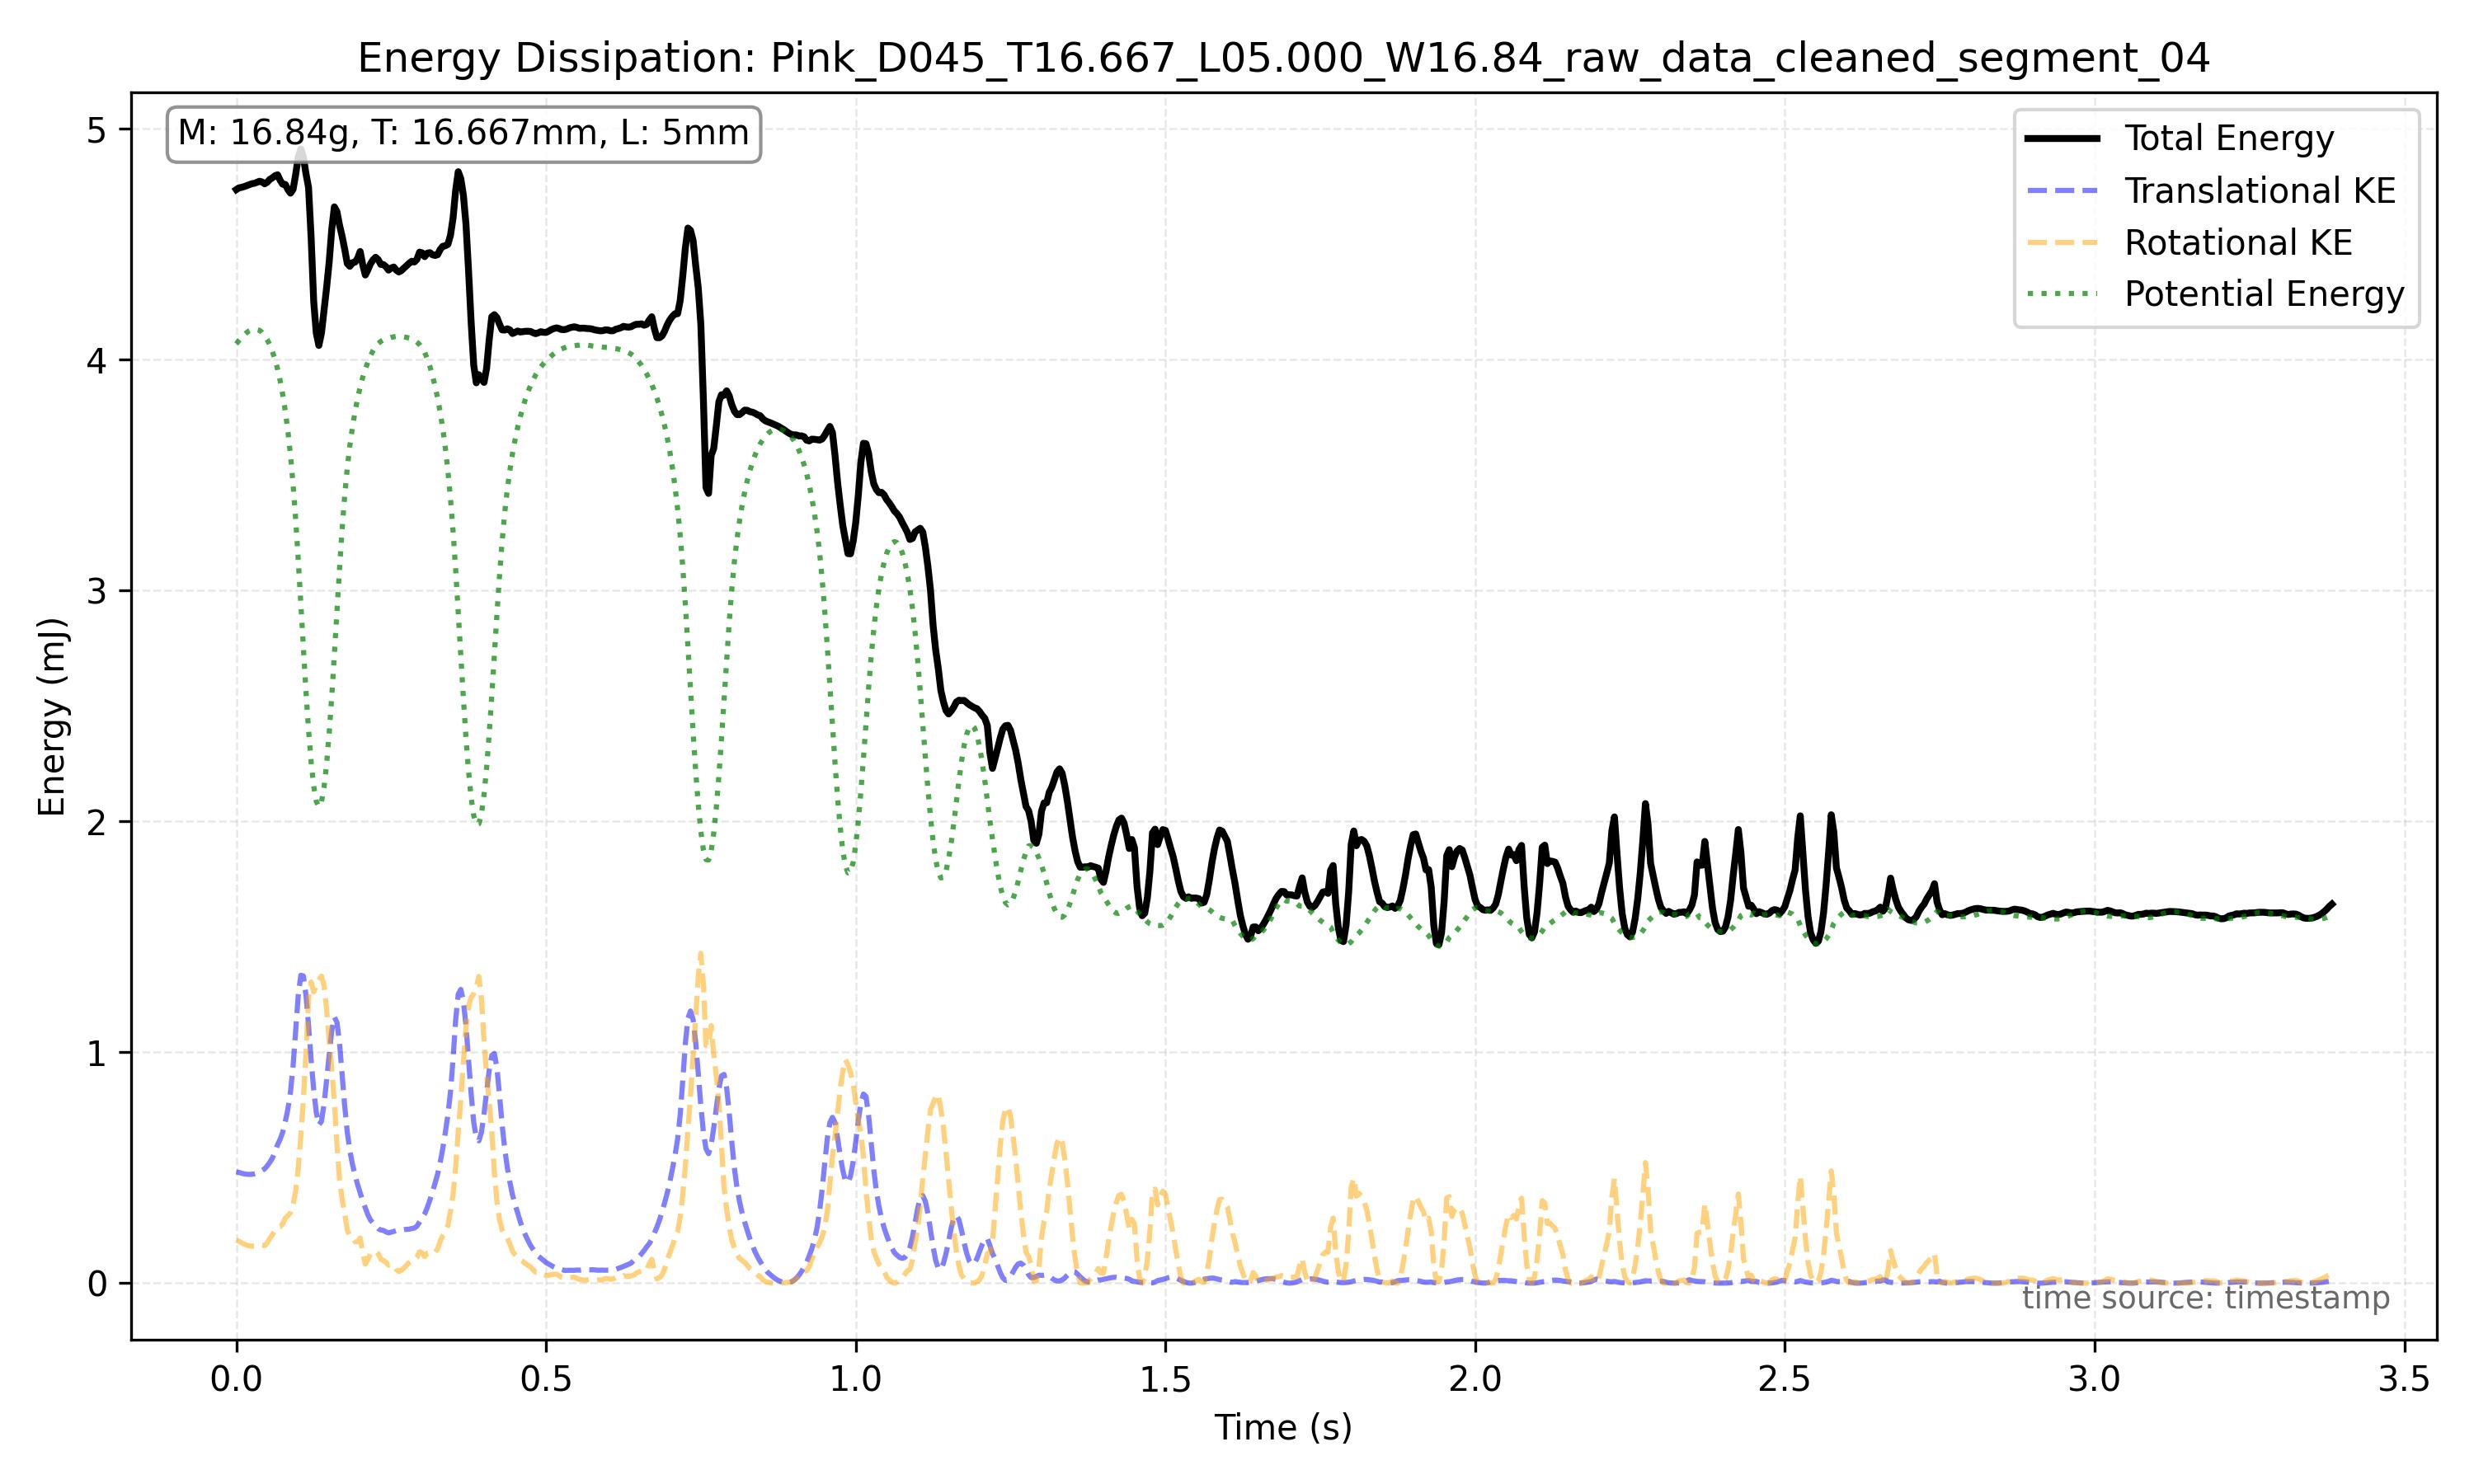

Source data for this figure (header and first rows):
frame_index, timestamp, x, y, theta, x_mm, y_mm, theta_unwrapped, omega_rad_s
12055, 50.22, 744.1, 834.5, 3945, 137.3, 153.9, 3945, 10.13
12056, 50.23, 749, 833.4, 3948, 138.2, 153.7, 3948, 14.97
12057, 50.23, 754.8, 833, 3952, 139.2, 153.7, 3952, 9.782
12058, 50.24, 759.8, 832.5, 3952, 140.2, 153.6, 3952, 5.498
12059, 50.24, 764.9, 832.1, 3955, 141.1, 153.5, 3955, 10.2
12060, 50.25, 770.8, 832, 3957, 142.2, 153.5, 3957, 10.41
12061, 50.25, 776.3, 831.8, 3960, 143.2, 153.5, 3960, 5.711
12062, 50.25, 781, 831.8, 3960, 144.1, 153.5, 3960, 7.491
12063, 50.26, 786.4, 831.8, 3964, 145.1, 153.4, 3964, 11.58
12064, 50.26, 792.5, 832.2, 3966, 146.2, 153.5, 3966, 9.538
12065, 50.27, 797.5, 832.2, 3968, 147.1, 153.5, 3968, 9.087
12066, 50.27, 802.9, 833, 3970, 148.1, 153.7, 3970, 9.79
12067, 50.27, 808.4, 833.2, 3973, 149.1, 153.7, 3973, 11.29
12068, 50.28, 814.2, 834.5, 3975, 150.2, 153.9, 3975, 9.889
12069, 50.28, 819.6, 835.4, 3978, 151.2, 154.1, 3978, 6.66
12070, 50.29, 825.3, 836.8, 3978, 152.2, 154.4, 3978, 11.12
12071, 50.29, 830.4, 838.6, 3983, 153.2, 154.7, 3983, 17.03
12072, 50.3, 836.4, 840.5, 3987, 154.3, 155.1, 3987, 7.816
12073, 50.3, 842.4, 842.6, 3987, 155.4, 155.4, 3987, 5.85
12074, 50.3, 848.4, 845.2, 3989, 156.5, 155.9, 3989, 14.92
12075, 50.31, 854.6, 848.2, 3994, 157.6, 156.5, 3994, 14.44
12076, 50.31, 861, 851.6, 3996, 158.8, 157.1, 3996, 12.81
12077, 50.32, 867.1, 855.6, 4000, 160, 157.8, 4000, 18.32
12078, 50.32, 873.5, 860.4, 4005, 161.1, 158.7, 4005, 14.31
12079, 50.32, 879.7, 866.1, 4007, 162.3, 159.8, 4007, 10.88
12080, 50.33, 885.4, 872, 4010, 163.3, 160.9, 4010, 15.37
12081, 50.33, 891.3, 879.1, 4014, 164.4, 162.2, 4014, 18.52
12082, 50.34, 897.6, 886.3, 4019, 165.6, 163.5, 4019, 19.82
12083, 50.34, 904, 894.8, 4023, 166.8, 165.1, 4023, 19.19
12084, 50.35, 909.8, 903.2, 4028, 167.8, 166.6, 4028, 22.24
12085, 50.35, 916.6, 911.8, 4034, 169.1, 168.2, 4034, 28.64
12086, 50.35, 923.7, 918.3, 4042, 170.4, 169.4, 4042, 33.4
12087, 50.36, 931.4, 920.9, 4050, 171.8, 169.9, 4050, 35.35
12088, 50.36, 938.8, 918.9, 4059, 173.2, 169.5, 4059, 34.98
12089, 50.37, 944.8, 912.4, 4067, 174.3, 168.3, 4067, 31.43
12090, 50.37, 950.7, 903.3, 4074, 175.4, 166.6, 4074, 20.66
12091, 50.37, 956.3, 894.9, 4077, 176.4, 165.1, 4077, 19.18
12092, 50.38, 962.1, 886.8, 4083, 177.5, 163.6, 4083, 19.82
12093, 50.38, 967.6, 879.8, 4086, 178.5, 162.3, 4086, -0.6938
12094, 50.39, 973.1, 873.7, 4083, 179.5, 161.2, 4083, 9.58
12095, 50.39, 979.1, 867.1, 4091, 180.6, 159.9, 4091, 30.16
12096, 50.4, 983, 861.9, 4097, 181.3, 159, 4097, 19.47
12097, 50.4, 989.2, 857.8, 4100, 182.5, 158.2, 4100, 12.89
12098, 50.4, 994.7, 853.9, 4103, 183.5, 157.5, 4103, 13.43
12099, 50.41, 1000, 851.1, 4106, 184.5, 157, 4106, 11.4
12100, 50.41, 1005, 848.2, 4109, 185.4, 156.5, 4109, 9.074
12101, 50.42, 1011, 845.6, 4111, 186.4, 156, 4111, 10.19
12102, 50.42, 1015, 843.2, 4113, 187.3, 155.5, 4113, 5.849
12103, 50.42, 1019, 841.2, 4113, 188, 155.2, 4113, 5.068
12104, 50.43, 1024, 839.7, 4116, 188.9, 154.9, 4116, 10.72
12105, 50.43, 1029, 838.3, 4119, 189.8, 154.6, 4119, 9.104
12106, 50.44, 1033, 837, 4120, 190.5, 154.4, 4120, 0.6765
12107, 50.44, 1037, 836.5, 4119, 191.3, 154.3, 4119, 2.857
12108, 50.45, 1041, 835.8, 4122, 192, 154.2, 4122, 14.85
12109, 50.45, 1045, 834.3, 4126, 192.7, 153.9, 4126, 12.37
12110, 50.45, 1048, 834.2, 4127, 193.4, 153.9, 4127, 10.8
12111, 50.46, 1052, 833.6, 4131, 194.1, 153.8, 4131, 10.68
12112, 50.46, 1056, 833.2, 4133, 194.7, 153.7, 4133, 5.321
12113, 50.47, 1059, 833.1, 4134, 195.4, 153.7, 4134, 0.642
12114, 50.47, 1063, 833.1, 4133, 196, 153.7, 4133, 7.829
... 753 more rows
